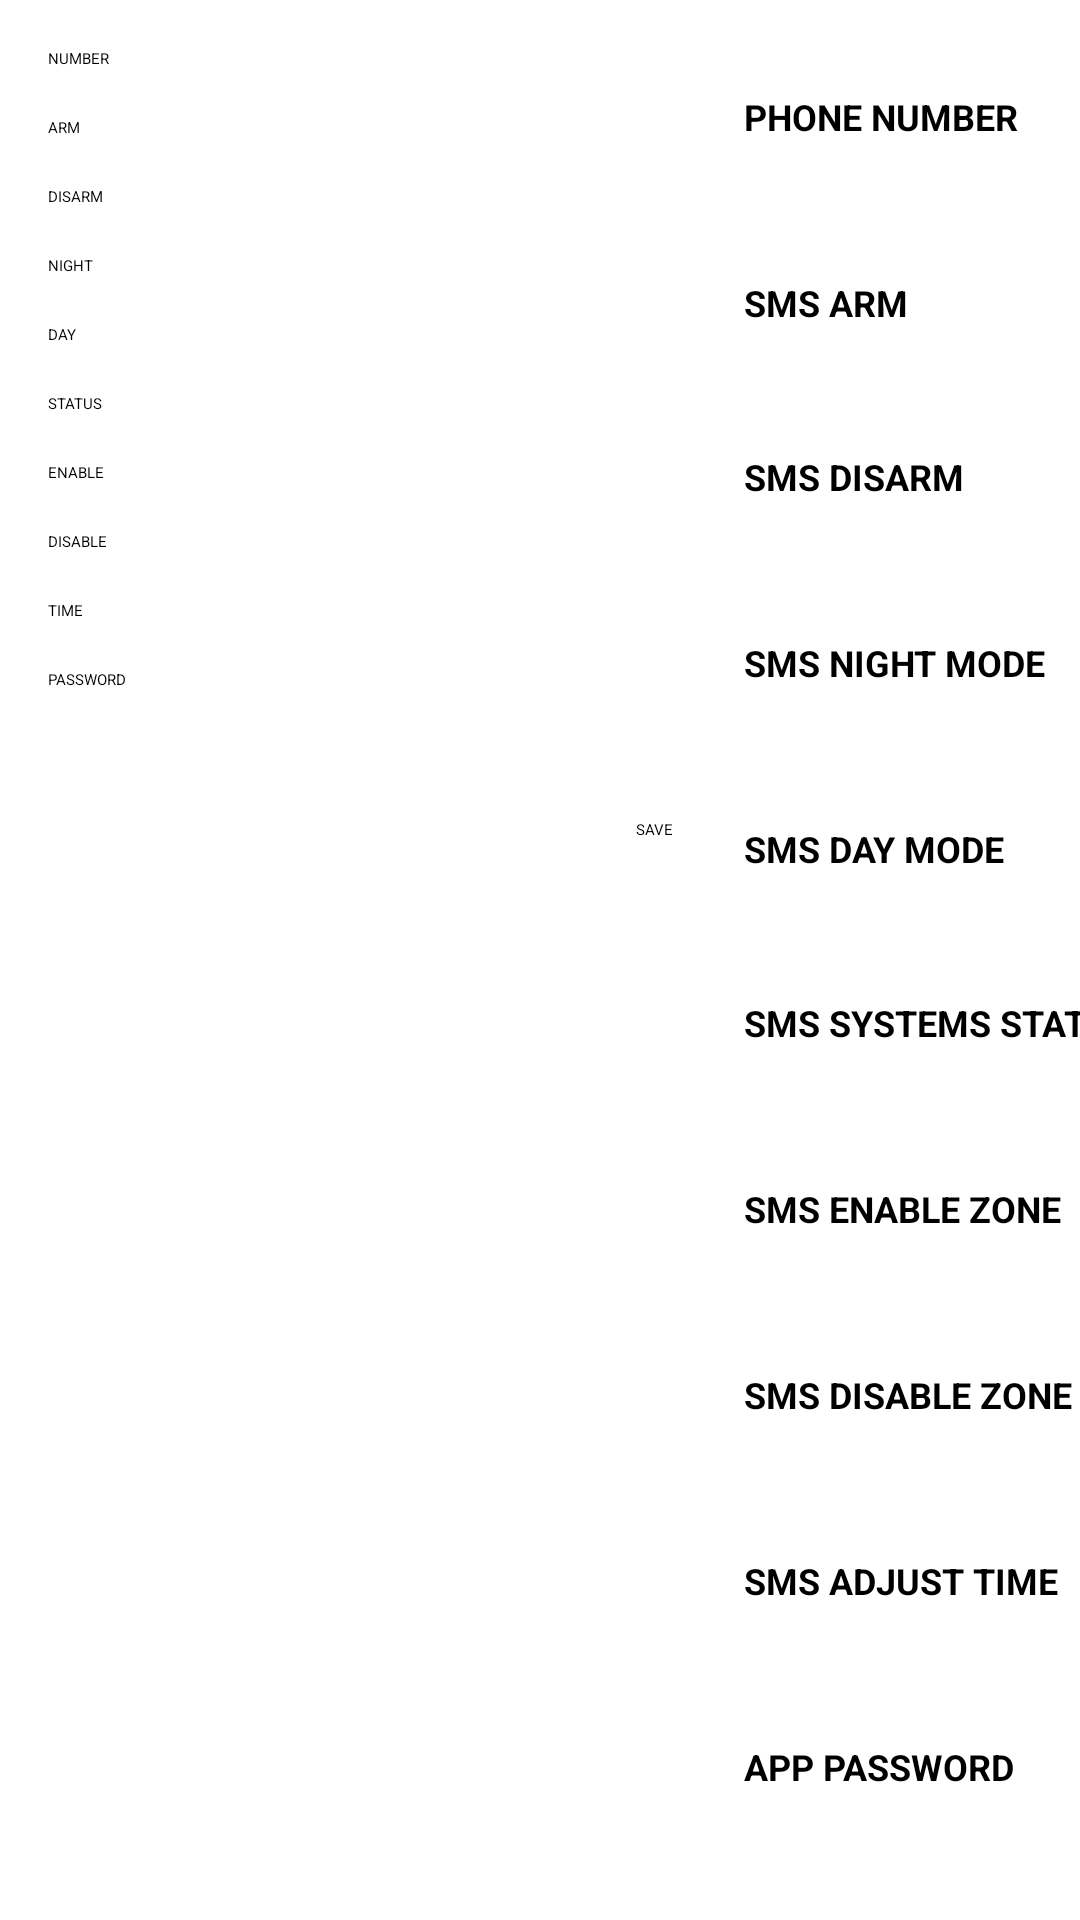

Layout XML and referenced resources for this Android screen:
<!-- AndroidManifest.xml: application theme Theme.ISecure -->
<!-- res/layout/fragment_settings.xml -->
<?xml version="1.0" encoding="utf-8"?>
<androidx.constraintlayout.widget.ConstraintLayout xmlns:android="http://schemas.android.com/apk/res/android"
    xmlns:app="http://schemas.android.com/apk/res-auto"
    xmlns:tools="http://schemas.android.com/tools"
    android:layout_width="match_parent"
    android:layout_height="match_parent"
    tools:context=".ui.settings.SettingsFragment">

    <TextView
        android:id="@+id/textView24"
        android:layout_width="200dp"
        android:layout_height="46dp"
        android:layout_marginStart="32dp"
        android:layout_marginTop="16dp"
        android:gravity="center_vertical"
        android:text="PHONE NUMBER"
        android:textSize="12sp"
        android:textStyle="bold"
        app:layout_constraintStart_toEndOf="@+id/et_number"
        app:layout_constraintTop_toTopOf="parent" />

    <TextView
        android:id="@+id/textView29"
        android:layout_width="200dp"
        android:layout_height="46dp"
        android:layout_marginStart="32dp"
        android:layout_marginTop="16dp"
        android:gravity="center_vertical"
        android:text="SMS ENABLE ZONE"
        android:textSize="12sp"
        android:textStyle="bold"
        app:layout_constraintStart_toEndOf="@+id/et_enable"
        app:layout_constraintTop_toBottomOf="@+id/textView28" />

    <TextView
        android:id="@+id/textView25"
        android:layout_width="200dp"
        android:layout_height="46dp"
        android:layout_marginStart="32dp"
        android:layout_marginTop="12dp"
        android:gravity="center_vertical"
        android:text="SMS DISARM"
        android:textSize="12sp"
        android:textStyle="bold"
        app:layout_constraintStart_toEndOf="@+id/et_disarm"
        app:layout_constraintTop_toBottomOf="@+id/textView23" />

    <TextView
        android:id="@+id/textView32"
        android:layout_width="200dp"
        android:layout_height="46dp"
        android:layout_marginStart="32dp"
        android:layout_marginTop="16dp"
        android:gravity="center_vertical"
        android:text="APP PASSWORD"
        android:textSize="12sp"
        android:textStyle="bold"
        app:layout_constraintStart_toEndOf="@+id/et_password"
        app:layout_constraintTop_toBottomOf="@+id/textView31" />

    <TextView
        android:id="@+id/textView23"
        android:layout_width="200dp"
        android:layout_height="46dp"
        android:layout_marginStart="32dp"
        android:layout_marginTop="16dp"
        android:gravity="center_vertical"
        android:text="SMS ARM"
        android:textSize="12sp"
        android:textStyle="bold"
        app:layout_constraintStart_toEndOf="@+id/et_arm"
        app:layout_constraintTop_toBottomOf="@+id/textView24" />

    <TextView
        android:id="@+id/textView31"
        android:layout_width="200dp"
        android:layout_height="46dp"
        android:layout_marginStart="32dp"
        android:layout_marginTop="16dp"
        android:gravity="center_vertical"
        android:text="SMS ADJUST TIME"
        android:textSize="12sp"
        android:textStyle="bold"
        app:layout_constraintStart_toEndOf="@+id/et_time"
        app:layout_constraintTop_toBottomOf="@+id/textView30" />

    <TextView
        android:id="@+id/textView27"
        android:layout_width="200dp"
        android:layout_height="46dp"
        android:layout_marginStart="32dp"
        android:layout_marginTop="16dp"
        android:gravity="center_vertical"
        android:text="SMS DAY MODE"
        android:textSize="12sp"
        android:textStyle="bold"
        app:layout_constraintStart_toEndOf="@+id/et_day"
        app:layout_constraintTop_toBottomOf="@+id/textView26" />

    <TextView
        android:id="@+id/textView30"
        android:layout_width="200dp"
        android:layout_height="46dp"
        android:layout_marginStart="32dp"
        android:layout_marginTop="16dp"
        android:gravity="center_vertical"
        android:text="SMS DISABLE ZONE"
        android:textSize="12sp"
        android:textStyle="bold"
        app:layout_constraintStart_toEndOf="@+id/et_disable"
        app:layout_constraintTop_toBottomOf="@+id/textView29" />

    <TextView
        android:id="@+id/textView28"
        android:layout_width="200dp"
        android:layout_height="46dp"
        android:layout_marginStart="32dp"
        android:layout_marginTop="12dp"
        android:gravity="center_vertical"
        android:text="SMS SYSTEMS STATUS"
        android:textSize="12sp"
        android:textStyle="bold"
        app:layout_constraintStart_toEndOf="@+id/et_status"
        app:layout_constraintTop_toBottomOf="@+id/textView27" />

    <TextView
        android:id="@+id/textView26"
        android:layout_width="200dp"
        android:layout_height="46dp"
        android:layout_marginStart="32dp"
        android:layout_marginTop="16dp"
        android:gravity="center_vertical"
        android:text="SMS NIGHT MODE"
        android:textSize="12sp"
        android:textStyle="bold"
        app:layout_constraintStart_toEndOf="@+id/et_night"
        app:layout_constraintTop_toBottomOf="@+id/textView25" />

    <EditText
        android:id="@+id/et_number"
        android:layout_width="200dp"
        android:layout_height="wrap_content"
        android:layout_marginStart="16dp"
        android:layout_marginTop="16dp"
        android:ems="10"
        android:gravity="center_vertical"
        android:inputType="textPersonName"
        android:text="NUMBER"
        app:layout_constraintStart_toStartOf="parent"
        app:layout_constraintTop_toTopOf="parent" />

    <EditText
        android:id="@+id/et_night"
        android:layout_width="200dp"
        android:layout_height="wrap_content"
        android:layout_marginStart="16dp"
        android:layout_marginTop="16dp"
        android:ems="10"
        android:gravity="center_vertical"
        android:inputType="textPersonName"
        android:text="NIGHT"
        app:layout_constraintStart_toStartOf="parent"
        app:layout_constraintTop_toBottomOf="@+id/et_disarm" />

    <EditText
        android:id="@+id/et_disarm"
        android:layout_width="200dp"
        android:layout_height="wrap_content"
        android:layout_marginStart="16dp"
        android:layout_marginTop="16dp"
        android:ems="10"
        android:gravity="center_vertical"
        android:inputType="textPersonName"
        android:text="DISARM"
        app:layout_constraintStart_toStartOf="parent"
        app:layout_constraintTop_toBottomOf="@+id/et_arm" />

    <EditText
        android:id="@+id/et_enable"
        android:layout_width="200dp"
        android:layout_height="wrap_content"
        android:layout_marginStart="16dp"
        android:layout_marginTop="16dp"
        android:ems="10"
        android:gravity="center_vertical"
        android:inputType="textPersonName"
        android:text="ENABLE"
        app:layout_constraintStart_toStartOf="parent"
        app:layout_constraintTop_toBottomOf="@+id/et_status" />

    <EditText
        android:id="@+id/et_status"
        android:layout_width="200dp"
        android:layout_height="wrap_content"
        android:layout_marginStart="16dp"
        android:layout_marginTop="16dp"
        android:ems="10"
        android:gravity="center_vertical"
        android:inputType="textPersonName"
        android:text="STATUS"
        app:layout_constraintStart_toStartOf="parent"
        app:layout_constraintTop_toBottomOf="@+id/et_day" />

    <EditText
        android:id="@+id/et_arm"
        android:layout_width="200dp"
        android:layout_height="wrap_content"
        android:layout_marginStart="16dp"
        android:layout_marginTop="16dp"
        android:ems="10"
        android:gravity="center_vertical"
        android:inputType="textPersonName"
        android:text="ARM"
        app:layout_constraintStart_toStartOf="parent"
        app:layout_constraintTop_toBottomOf="@+id/et_number" />

    <EditText
        android:id="@+id/et_day"
        android:layout_width="200dp"
        android:layout_height="wrap_content"
        android:layout_marginStart="16dp"
        android:layout_marginTop="16dp"
        android:ems="10"
        android:gravity="center_vertical"
        android:inputType="textPersonName"
        android:text="DAY"
        app:layout_constraintStart_toStartOf="parent"
        app:layout_constraintTop_toBottomOf="@+id/et_night" />

    <EditText
        android:id="@+id/et_disable"
        android:layout_width="200dp"
        android:layout_height="wrap_content"
        android:layout_marginStart="16dp"
        android:layout_marginTop="16dp"
        android:ems="10"
        android:gravity="center_vertical"
        android:inputType="textPersonName"
        android:text="DISABLE"
        app:layout_constraintStart_toStartOf="parent"
        app:layout_constraintTop_toBottomOf="@+id/et_enable" />

    <EditText
        android:id="@+id/et_time"
        android:layout_width="200dp"
        android:layout_height="wrap_content"
        android:layout_marginStart="16dp"
        android:layout_marginTop="16dp"
        android:ems="10"
        android:gravity="center_vertical"
        android:inputType="textPersonName"
        android:text="TIME"
        app:layout_constraintStart_toStartOf="parent"
        app:layout_constraintTop_toBottomOf="@+id/et_disable" />

    <EditText
        android:id="@+id/et_password"
        android:layout_width="200dp"
        android:layout_height="wrap_content"
        android:layout_marginStart="16dp"
        android:layout_marginTop="16dp"
        android:ems="10"
        android:gravity="center_vertical"
        android:inputType="textPersonName"
        android:text="PASSWORD"
        app:layout_constraintStart_toStartOf="parent"
        app:layout_constraintTop_toBottomOf="@+id/et_time" />

    <Button
        android:id="@+id/btn_save"
        style="@style/Widget.MaterialComponents.Button.Icon"
        android:layout_width="120dp"
        android:layout_height="45dp"
        android:layout_marginStart="152dp"
        android:layout_marginTop="24dp"
        android:gravity="center"
        android:text="SAVE"
        app:icon="@android:drawable/ic_dialog_email"
        app:layout_constraintStart_toStartOf="parent"
        app:layout_constraintTop_toBottomOf="@+id/et_password" />

</androidx.constraintlayout.widget.ConstraintLayout>
<!-- resources referenced by this layout -->
<resources>

</resources>
